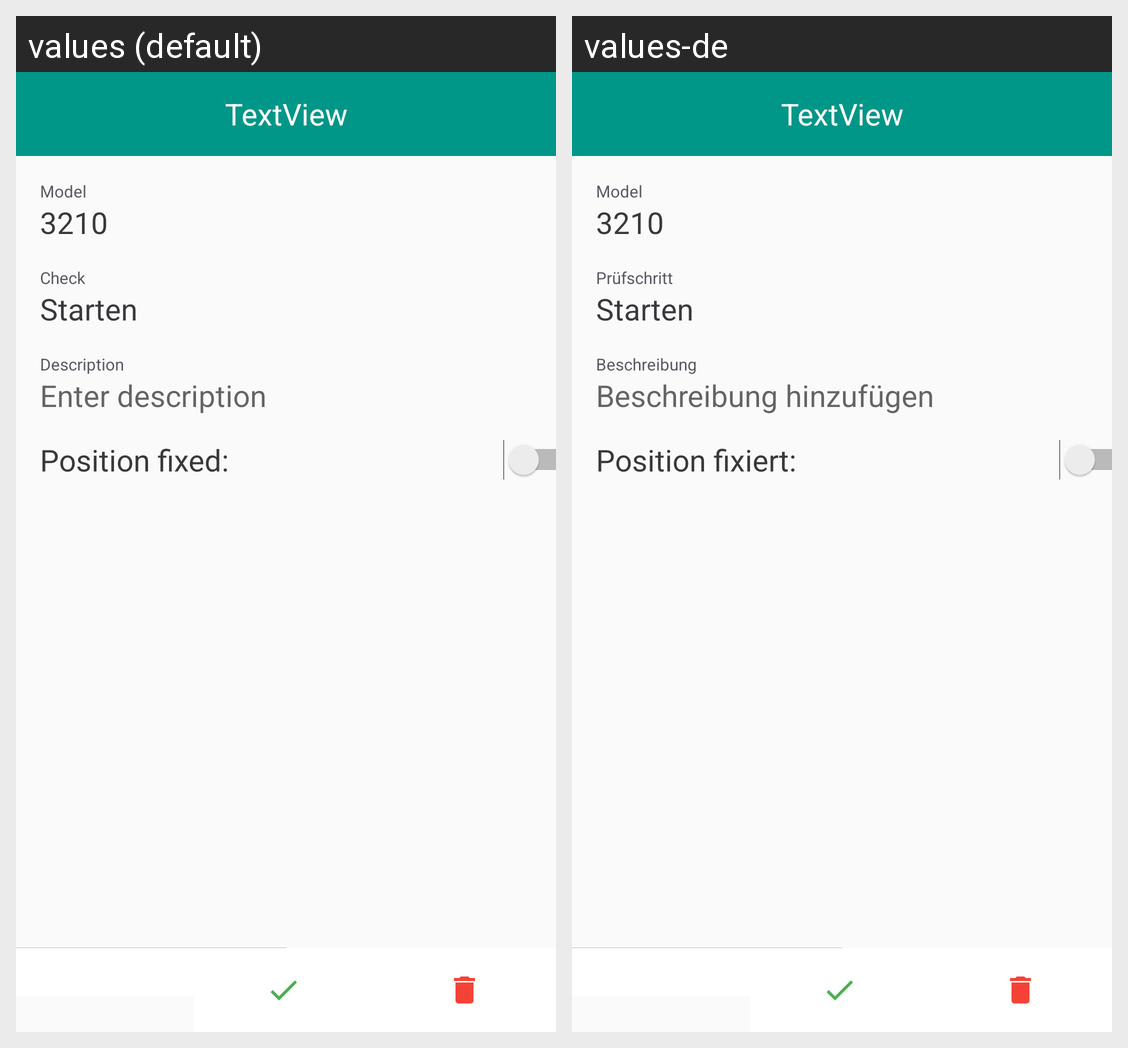

The Android screen above is rendered under two locales of the same app. Produce the string resources it draws, with the default and per-locale values.
Android screen res/layout/fragment_dialog_model_check.xml rendered under 2 locales, left to right: values (default), values-de. Device: Nexus 5 (rendered at 1080×1920; each locale shown at half size, 540×960, under a caption strip naming it); theme AppTheme.
Strings drawn on this screen, with the default value and each locale's value (text and hints the layout hard-codes, and strings that could not be matched under every locale, appear in the picture but are not listed):

model
  values: Model
  values-de: Model

check
  values: Check
  values-de: Prüfschritt

description
  values: Description
  values-de: Beschreibung

enter_description
  values: Enter description
  values-de: Beschreibung hinzufügen

position_fixed
  values: Position fixed:
  values-de: Position fixiert:
